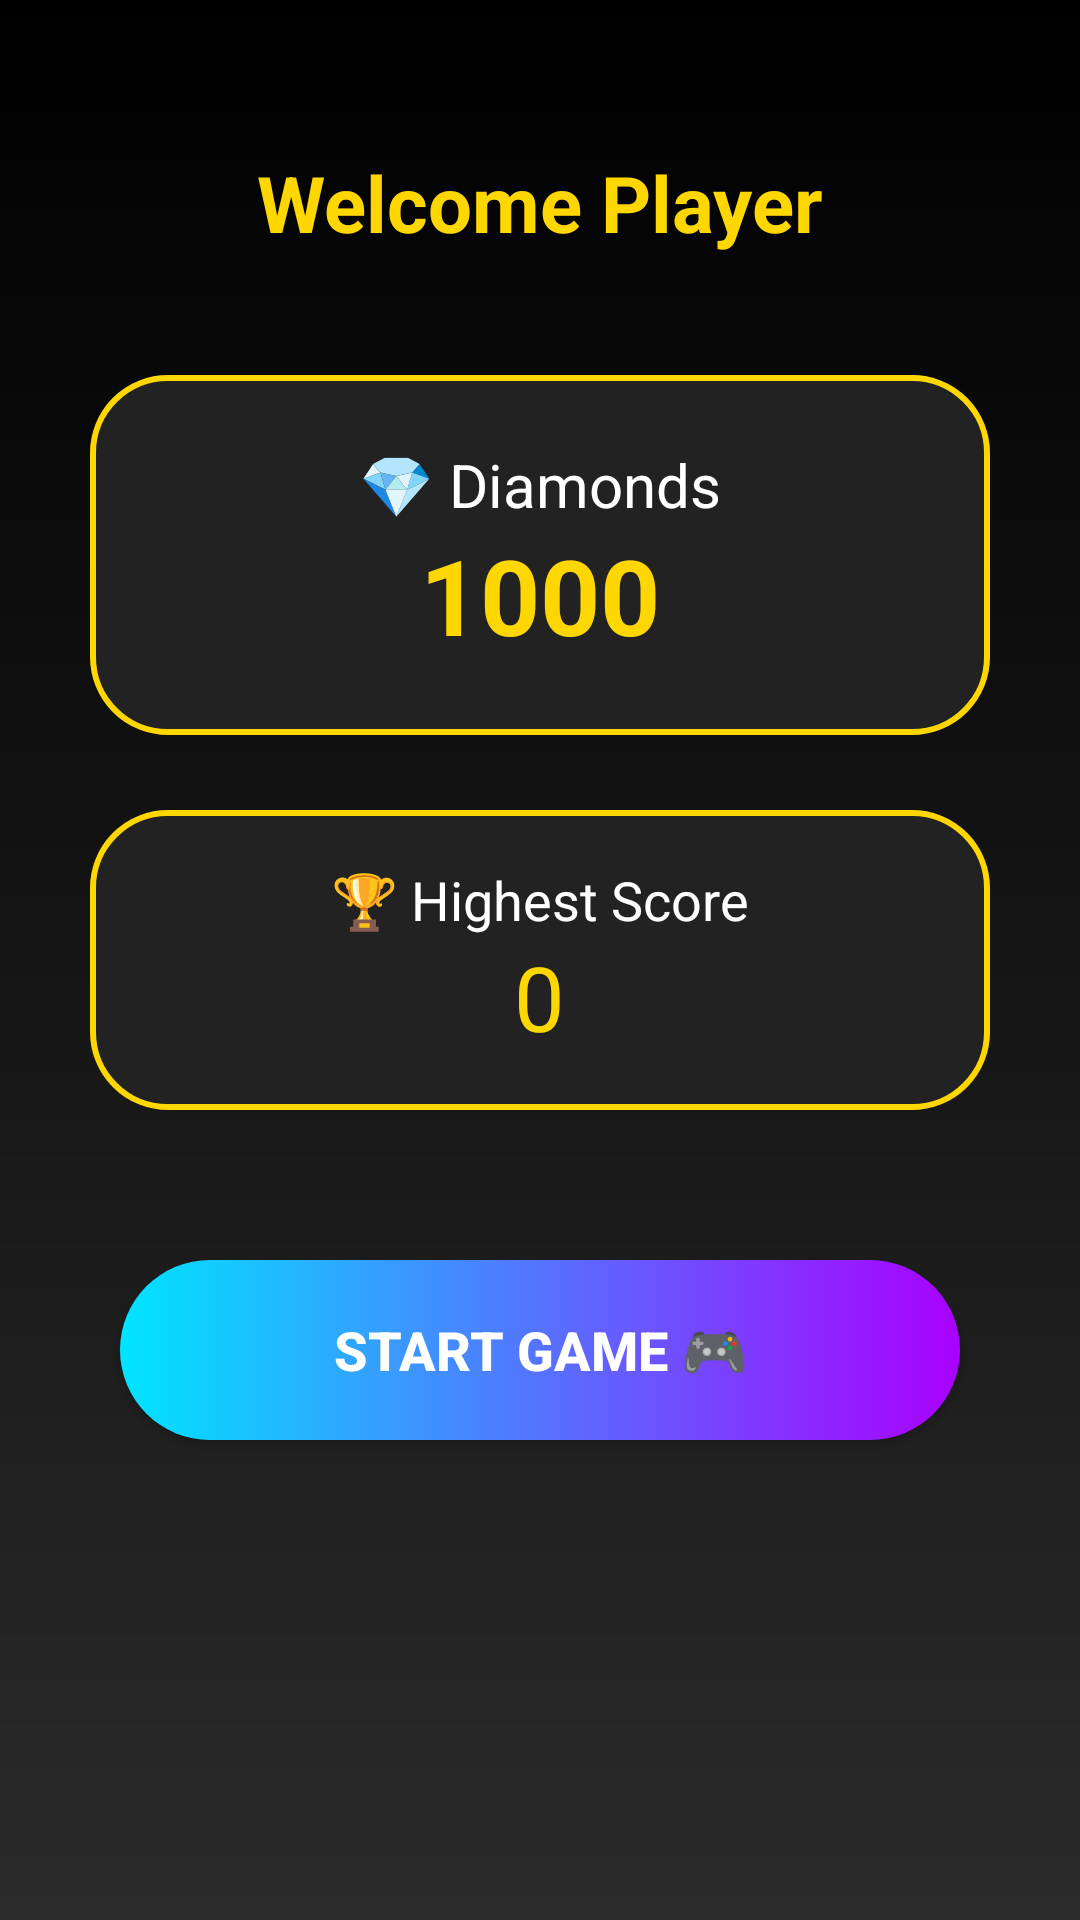

Layout XML and referenced resources for this Android screen:
<!-- AndroidManifest.xml: application theme Theme.DimandgameProject -->
<!-- res/layout/activity_gameactivity.xml -->
<?xml version="1.0" encoding="utf-8"?>
<RelativeLayout
    xmlns:android="http://schemas.android.com/apk/res/android"
    xmlns:tools="http://schemas.android.com/tools"
    android:id="@+id/main"
    android:layout_width="match_parent"
    android:layout_height="match_parent"
    android:background="@drawable/bg_game"
    tools:context="Activities.Gameactivity">


    

    <TextView
        android:id="@+id/tvPlayer"
        android:layout_width="wrap_content"
        android:layout_height="wrap_content"
        android:text="Welcome Player"
        android:textColor="#FFD700"
        android:textSize="26sp"
        android:textStyle="bold"
        android:layout_centerHorizontal="true"
        android:layout_marginTop="50dp"/>



    

    <LinearLayout
        android:id="@+id/diamondCard"
        android:layout_width="300dp"
        android:layout_height="120dp"
        android:layout_below="@id/tvPlayer"
        android:layout_centerHorizontal="true"
        android:layout_marginTop="40dp"
        android:background="@drawable/game_card"
        android:gravity="center"
        android:orientation="vertical">


        <TextView
            android:layout_width="wrap_content"
            android:layout_height="wrap_content"
            android:text="💎 Diamonds"
            android:textColor="#FFFFFF"
            android:textSize="20sp"/>


        <TextView
            android:id="@+id/tvDiamond"
            android:layout_width="wrap_content"
            android:layout_height="wrap_content"
            android:text="1000"
            android:textColor="#FFD700"
            android:textSize="35sp"
            android:textStyle="bold"/>


    </LinearLayout>



    

    <LinearLayout
        android:id="@+id/scoreCard"
        android:layout_width="300dp"
        android:layout_height="100dp"
        android:layout_below="@id/diamondCard"
        android:layout_centerHorizontal="true"
        android:layout_marginTop="25dp"
        android:background="@drawable/game_card"
        android:gravity="center"
        android:orientation="vertical">


        <TextView
            android:layout_width="wrap_content"
            android:layout_height="wrap_content"
            android:text="🏆 Highest Score"
            android:textColor="#FFFFFF"
            android:textSize="18sp"/>


        <TextView
            android:id="@+id/tvScore"
            android:layout_width="wrap_content"
            android:layout_height="wrap_content"
            android:text="0"
            android:textColor="#FFD700"
            android:textSize="30sp"/>


    </LinearLayout>




    

    <Button
        android:id="@+id/btnStartGame"
        android:layout_width="280dp"
        android:layout_height="60dp"
        android:layout_below="@id/scoreCard"
        android:layout_centerHorizontal="true"
        android:layout_marginTop="50dp"
        android:text="START GAME 🎮"
        android:textSize="18sp"
        android:textStyle="bold"
        android:textColor="#FFFFFF"
        android:background="@drawable/button_bg"/>



</RelativeLayout>
<!-- resources referenced by this layout -->
<resources>
  <!-- drawable bg_game (drawable) -->
  <?xml version="1.0" encoding="utf-8"?>
  <shape xmlns:android="http://schemas.android.com/apk/res/android">
  
      <gradient
          android:startColor="#000000"
          android:centerColor="#151515"
          android:endColor="#2B2B2B"
          android:angle="270"/>
  
  </shape>
  <!-- drawable button_bg (drawable) -->
  <selector xmlns:android="http://schemas.android.com/apk/res/android">
  
      <item android:state_pressed="true">
  
          <shape>
              <gradient
                  android:startColor="#FF1744"
                  android:endColor="#D500F9"/>
              <corners android:radius="30dp"/>
          </shape>
  
      </item>
  
      <item>
  
          <shape>
  
              <gradient
                  android:startColor="#00E5FF"
                  android:endColor="#AA00FF"/>
  
              <corners android:radius="30dp"/>
  
          </shape>
  
      </item>
  
  </selector>
  <!-- drawable game_card (drawable) -->
  <?xml version="1.0" encoding="utf-8"?>
  <shape xmlns:android="http://schemas.android.com/apk/res/android">
  
  
      <solid
          android:color="#222222"/>
  
  
      <corners
          android:radius="25dp"/>
  
  
      <stroke
          android:width="2dp"
          android:color="#FFD700"/>
  
  
      <padding
          android:left="15dp"
          android:right="15dp"
          android:top="15dp"
          android:bottom="15dp"/>
  
  
  </shape>
  <style name="Theme.DimandgameProject" parent="Theme.MaterialComponents.DayNight.DarkActionBar">
          
          <item name="colorPrimary">@color/purple_500</item>
          <item name="colorPrimaryVariant">@color/purple_700</item>
          <item name="colorOnPrimary">@color/white</item>
          
          <item name="colorSecondary">@color/teal_200</item>
          <item name="colorSecondaryVariant">@color/teal_700</item>
          <item name="colorOnSecondary">@color/black</item>
          
          <item name="android:statusBarColor">?attr/colorPrimaryVariant</item>
          
      </style>
  <!-- not gathered from this repository: default colours our renderer supplied (Android Studio template values) -->
  <color name="purple_500">#FF6200EE</color>
  <color name="purple_700">#FF3700B3</color>
  <color name="teal_200">#FF03DAC5</color>
  <color name="teal_700">#FF018786</color>
  <color name="black">#FF000000</color>
  <color name="white">#FFFFFFFF</color>
</resources>
